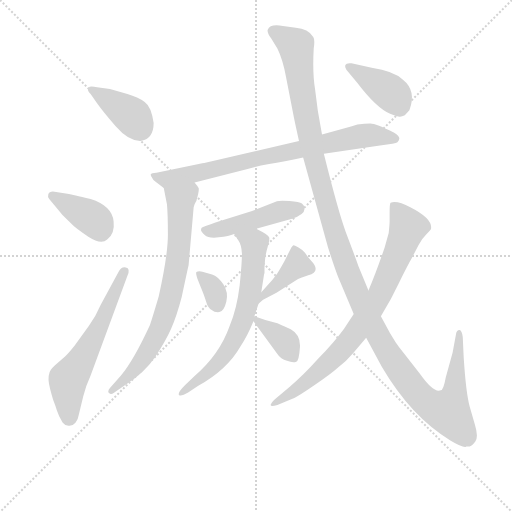
t = 0.00 s
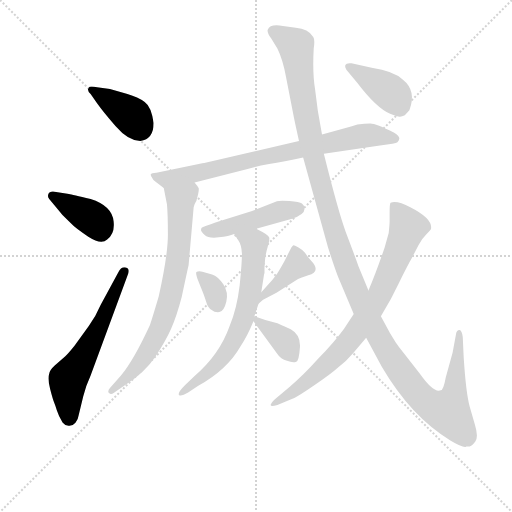
t = 1.91 s
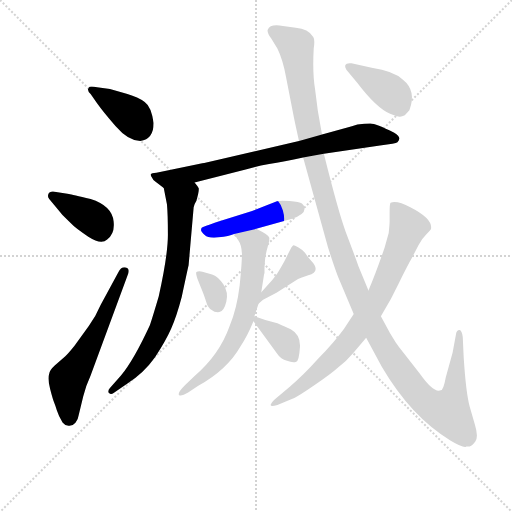
t = 3.83 s
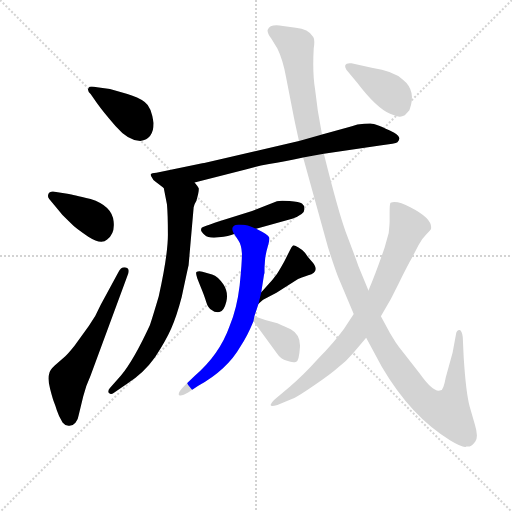
t = 5.74 s
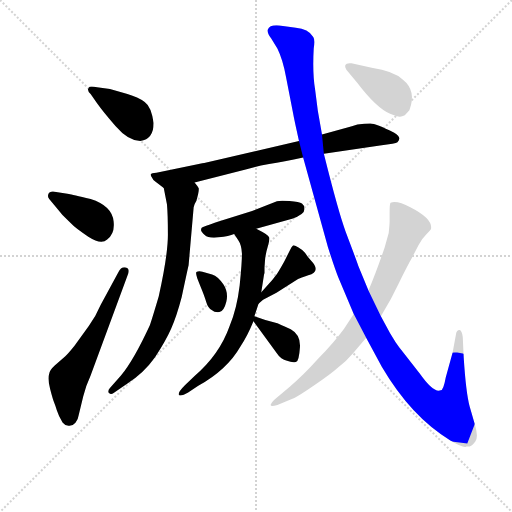
t = 7.66 s
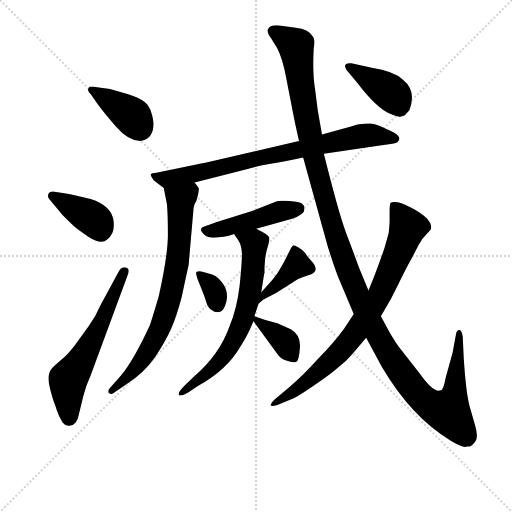
t = 9.57 s

The animated SVG that drew these frames (rendered in a browser with its animation timeline set to each time). Animation: 13 CSS @keyframes rules; one cycle of 9.57 s.

<svg version="1.1" viewBox="0 0 1024 1024" xmlns="http://www.w3.org/2000/svg">
  <g stroke="lightgray" stroke-dasharray="1,1" stroke-width="1" transform="scale(4, 4)">
    <line x1="0" y1="0" x2="256" y2="256"></line>
    <line x1="256" y1="0" x2="0" y2="256"></line>
    <line x1="128" y1="0" x2="128" y2="256"></line>
    <line x1="0" y1="128" x2="256" y2="128"></line>
  </g>
<g transform="scale(0.92, -0.92) translate(60, -900)">
   <style type="text/css">
    @keyframes keyframes0 {
      from {
       stroke: blue;
       stroke-dashoffset: 390;
       stroke-width: 128;
       }
       56% {
       animation-timing-function: step-end;
       stroke: blue;
       stroke-dashoffset: 0;
       stroke-width: 128;
       }
       to {
       stroke: black;
       stroke-width: 1024;
       }
       }
       #make-me-a-hanzi-animation-0 {
         animation: keyframes0 0.567383s both;
         animation-delay: 0.000000s;
         animation-timing-function: linear;
       }
    @keyframes keyframes1 {
      from {
       stroke: blue;
       stroke-dashoffset: 391;
       stroke-width: 128;
       }
       56% {
       animation-timing-function: step-end;
       stroke: blue;
       stroke-dashoffset: 0;
       stroke-width: 128;
       }
       to {
       stroke: black;
       stroke-width: 1024;
       }
       }
       #make-me-a-hanzi-animation-1 {
         animation: keyframes1 0.568197s both;
         animation-delay: 0.567383s;
         animation-timing-function: linear;
       }
    @keyframes keyframes2 {
      from {
       stroke: blue;
       stroke-dashoffset: 604;
       stroke-width: 128;
       }
       66% {
       animation-timing-function: step-end;
       stroke: blue;
       stroke-dashoffset: 0;
       stroke-width: 128;
       }
       to {
       stroke: black;
       stroke-width: 1024;
       }
       }
       #make-me-a-hanzi-animation-2 {
         animation: keyframes2 0.741536s both;
         animation-delay: 1.135579s;
         animation-timing-function: linear;
       }
    @keyframes keyframes3 {
      from {
       stroke: blue;
       stroke-dashoffset: 792;
       stroke-width: 128;
       }
       72% {
       animation-timing-function: step-end;
       stroke: blue;
       stroke-dashoffset: 0;
       stroke-width: 128;
       }
       to {
       stroke: black;
       stroke-width: 1024;
       }
       }
       #make-me-a-hanzi-animation-3 {
         animation: keyframes3 0.894531s both;
         animation-delay: 1.877116s;
         animation-timing-function: linear;
       }
    @keyframes keyframes4 {
      from {
       stroke: blue;
       stroke-dashoffset: 750;
       stroke-width: 128;
       }
       71% {
       animation-timing-function: step-end;
       stroke: blue;
       stroke-dashoffset: 0;
       stroke-width: 128;
       }
       to {
       stroke: black;
       stroke-width: 1024;
       }
       }
       #make-me-a-hanzi-animation-4 {
         animation: keyframes4 0.860352s both;
         animation-delay: 2.771647s;
         animation-timing-function: linear;
       }
    @keyframes keyframes5 {
      from {
       stroke: blue;
       stroke-dashoffset: 467;
       stroke-width: 128;
       }
       60% {
       animation-timing-function: step-end;
       stroke: blue;
       stroke-dashoffset: 0;
       stroke-width: 128;
       }
       to {
       stroke: black;
       stroke-width: 1024;
       }
       }
       #make-me-a-hanzi-animation-5 {
         animation: keyframes5 0.630046s both;
         animation-delay: 3.631999s;
         animation-timing-function: linear;
       }
    @keyframes keyframes6 {
      from {
       stroke: blue;
       stroke-dashoffset: 336;
       stroke-width: 128;
       }
       52% {
       animation-timing-function: step-end;
       stroke: blue;
       stroke-dashoffset: 0;
       stroke-width: 128;
       }
       to {
       stroke: black;
       stroke-width: 1024;
       }
       }
       #make-me-a-hanzi-animation-6 {
         animation: keyframes6 0.523438s both;
         animation-delay: 4.262044s;
         animation-timing-function: linear;
       }
    @keyframes keyframes7 {
      from {
       stroke: blue;
       stroke-dashoffset: 403;
       stroke-width: 128;
       }
       57% {
       animation-timing-function: step-end;
       stroke: blue;
       stroke-dashoffset: 0;
       stroke-width: 128;
       }
       to {
       stroke: black;
       stroke-width: 1024;
       }
       }
       #make-me-a-hanzi-animation-7 {
         animation: keyframes7 0.577962s both;
         animation-delay: 4.785482s;
         animation-timing-function: linear;
       }
    @keyframes keyframes8 {
      from {
       stroke: blue;
       stroke-dashoffset: 680;
       stroke-width: 128;
       }
       69% {
       animation-timing-function: step-end;
       stroke: blue;
       stroke-dashoffset: 0;
       stroke-width: 128;
       }
       to {
       stroke: black;
       stroke-width: 1024;
       }
       }
       #make-me-a-hanzi-animation-8 {
         animation: keyframes8 0.803385s both;
         animation-delay: 5.363444s;
         animation-timing-function: linear;
       }
    @keyframes keyframes9 {
      from {
       stroke: blue;
       stroke-dashoffset: 375;
       stroke-width: 128;
       }
       55% {
       animation-timing-function: step-end;
       stroke: blue;
       stroke-dashoffset: 0;
       stroke-width: 128;
       }
       to {
       stroke: black;
       stroke-width: 1024;
       }
       }
       #make-me-a-hanzi-animation-9 {
         animation: keyframes9 0.555176s both;
         animation-delay: 6.166829s;
         animation-timing-function: linear;
       }
    @keyframes keyframes10 {
      from {
       stroke: blue;
       stroke-dashoffset: 1379;
       stroke-width: 128;
       }
       82% {
       animation-timing-function: step-end;
       stroke: blue;
       stroke-dashoffset: 0;
       stroke-width: 128;
       }
       to {
       stroke: black;
       stroke-width: 1024;
       }
       }
       #make-me-a-hanzi-animation-10 {
         animation: keyframes10 1.372233s both;
         animation-delay: 6.722005s;
         animation-timing-function: linear;
       }
    @keyframes keyframes11 {
      from {
       stroke: blue;
       stroke-dashoffset: 796;
       stroke-width: 128;
       }
       72% {
       animation-timing-function: step-end;
       stroke: blue;
       stroke-dashoffset: 0;
       stroke-width: 128;
       }
       to {
       stroke: black;
       stroke-width: 1024;
       }
       }
       #make-me-a-hanzi-animation-11 {
         animation: keyframes11 0.897786s both;
         animation-delay: 8.094238s;
         animation-timing-function: linear;
       }
    @keyframes keyframes12 {
      from {
       stroke: blue;
       stroke-dashoffset: 402;
       stroke-width: 128;
       }
       57% {
       animation-timing-function: step-end;
       stroke: blue;
       stroke-dashoffset: 0;
       stroke-width: 128;
       }
       to {
       stroke: black;
       stroke-width: 1024;
       }
       }
       #make-me-a-hanzi-animation-12 {
         animation: keyframes12 0.577148s both;
         animation-delay: 8.992025s;
         animation-timing-function: linear;
       }
</style>
<path d="M 274.0 632.5 Q 269.0 668.5 254.5 678.5 Q 240.0 688.5 217.0 695.5 L 179.0 706.5 L 151.0 710.5 Q 134.0 713.5 133.0 709.5 Q 128.0 704.5 137.0 695.5 L 151.0 675.5 Q 163.0 658.5 191.0 626.0 Q 219.0 593.5 245.0 593.5 Q 274.0 597.5 274.0 632.5 Z" fill="lightgray"></path> 
<path d="M 61.0 450.5 Q 76.0 430.5 93.0 415.5 Q 104.0 403.5 132.0 385.5 Q 160.0 367.5 173.0 379.5 Q 190.0 391.5 187.0 418.5 Q 184.0 452.5 137.0 467.5 Q 96.0 477.5 90.0 478.5 L 55.0 483.5 Q 47.0 483.5 45.0 477.5 Q 43.0 471.5 47.0 467.5 L 61.0 450.5 Z" fill="lightgray"></path> 
<path d="M 159.0 237.5 Q 149.0 213.5 133.0 191.5 L 102.0 148.5 Q 90.0 133.5 82.0 125.5 L 59.0 105.5 Q 48.0 95.5 47.0 87.5 Q 43.0 77.5 49.0 54.5 Q 55.0 31.5 57.5 25.5 Q 60.0 19.5 63.5 8.0 Q 67.0 -3.5 76.0 -18.5 Q 80.0 -24.5 89.0 -25.5 Q 98.0 -26.5 104.0 -19.0 Q 110.0 -11.5 111.0 -2.5 L 121.0 38.5 Q 126.0 59.5 137.0 83.5 L 217.0 300.5 Q 224.0 316.5 213.5 318.5 Q 203.0 320.5 197.0 307.5 L 159.0 237.5 Z" fill="lightgray"></path> 
<path d="M 644.0 565.5 L 766.0 583.5 Q 801.0 587.5 804.0 590.5 Q 815.0 601.5 797.0 611.5 Q 757.0 631.5 745.0 631.5 Q 733.0 631.5 717.0 629.5 L 705.0 625.5 L 640.0 607.5 L 590.0 593.5 L 384.0 545.5 Q 381.0 545.5 372.0 543.5 L 280.0 524.5 Q 269.0 523.5 268.0 521.5 Q 267.0 519.5 270.0 514.5 Q 272.0 508.5 279.0 504.5 L 296.0 491.5 C 301.0 487.5 334.0 496.5 363.0 503.5 L 474.0 531.5 Q 492.0 537.5 525.0 543.5 Q 557.0 548.5 599.0 557.5 L 644.0 565.5 Z" fill="lightgray"></path> 
<path d="M 296.0 491.5 L 303.0 455.5 Q 305.0 433.5 305.0 389.5 Q 305.0 345.5 285.0 255.5 Q 272.0 211.5 266.0 193.5 Q 231.0 117.5 203.0 83.5 L 179.0 56.5 Q 173.0 49.5 177.0 45.5 Q 181.0 41.5 187.0 45.5 L 217.0 66.5 Q 253.0 89.5 277.0 123.5 Q 300.0 158.5 312.0 185.5 Q 324.0 212.5 335.0 254.5 Q 348.0 315.5 350.0 323.5 L 361.0 449.5 Q 362.0 455.5 367.0 463.5 Q 373.0 484.5 372.0 490.5 Q 370.0 495.5 363.0 503.5 C 347.0 528.5 290.0 520.5 296.0 491.5 Z" fill="lightgray"></path> 
<path d="M 497.0 402.5 L 575.0 424.5 Q 602.0 433.5 602.0 445.5 Q 602.0 453.5 596.5 457.5 Q 591.0 461.5 569.5 463.0 Q 548.0 464.5 542.0 462.5 L 488.0 441.5 L 415.0 418.5 Q 380.0 406.5 378.5 405.0 Q 377.0 403.5 377.0 400.0 Q 377.0 396.5 385.0 389.0 Q 393.0 381.5 415.5 384.0 Q 438.0 386.5 449.0 391.5 L 497.0 402.5 Z" fill="lightgray"></path> 
<path d="M 380.0 309.5 Q 371.0 311.5 367.0 308.5 Q 365.0 306.5 369.0 294.5 L 375.0 279.5 Q 385.0 255.5 388.5 243.0 Q 392.0 230.5 401.0 225.5 Q 406.0 220.5 417.0 221.5 Q 427.0 223.5 432.0 244.0 Q 437.0 264.5 425.5 282.0 Q 414.0 299.5 401.0 303.5 L 380.0 309.5 Z" fill="lightgray"></path> 
<path d="M 502.0 239.5 L 510.0 246.5 Q 512.0 248.5 514.0 249.5 L 541.0 263.5 L 588.0 293.5 Q 606.0 300.5 610.0 301.5 Q 639.0 309.5 616.0 333.5 Q 608.0 342.5 603.0 350.5 Q 597.0 357.5 588.0 362.5 Q 579.0 367.5 577.0 366.5 Q 574.0 364.5 570.0 355.5 L 558.0 331.5 Q 544.0 306.5 540.0 301.5 Q 536.0 295.5 508.0 264.5 C 488.0 242.5 479.0 219.5 502.0 239.5 Z" fill="lightgray"></path> 
<path d="M 516.0 332.5 Q 517.0 347.5 522.0 363.5 Q 527.0 379.5 525.0 384.5 Q 523.0 389.5 497.0 402.5 C 470.0 416.5 433.0 416.5 449.0 391.5 L 458.0 377.5 Q 465.0 367.5 466.0 348.5 Q 466.0 328.5 461.0 279.5 Q 455.0 229.5 439.0 190.5 Q 417.0 128.5 363.0 82.5 L 342.0 62.5 Q 326.0 46.5 329.0 41.5 Q 333.0 37.5 349.0 46.5 L 371.0 61.5 Q 434.0 96.5 463.0 147.5 Q 477.0 167.5 491.0 201.5 L 493.0 212.5 L 502.0 239.5 L 508.0 264.5 L 514.0 303.5 L 515.0 306.5 L 515.0 318.5 L 516.0 332.5 Z" fill="lightgray"></path> 
<path d="M 491.0 201.5 L 543.0 130.5 Q 550.0 119.5 564.0 115.5 Q 577.0 110.5 584.0 113.5 Q 590.0 115.5 592.0 144.5 Q 594.0 172.5 572.0 184.5 Q 545.0 196.5 543.0 197.5 Q 519.0 202.5 493.0 212.5 C 479.0 217.5 479.0 217.5 491.0 201.5 Z" fill="lightgray"></path> 
<path d="M 640.0 607.5 L 631.0 658.5 L 625.0 705.5 Q 619.0 741.5 622.0 794.5 Q 625.0 814.5 621.0 819.5 Q 610.0 837.5 583.0 839.5 L 555.0 843.5 Q 527.0 848.5 522.0 835.5 Q 520.0 829.5 530.0 815.5 L 543.0 794.5 Q 555.0 770.5 562.0 731.5 L 578.0 649.5 Q 580.0 638.5 590.0 593.5 L 599.0 557.5 L 653.0 362.5 Q 668.0 315.5 676.0 295.5 L 709.0 217.5 L 736.0 165.5 L 770.0 102.5 Q 834.0 -6.5 919.0 -57.5 Q 944.0 -72.5 952.0 -71.5 L 954.0 -70.5 L 961.0 -70.5 Q 965.0 -70.5 973.0 -60.5 Q 981.0 -50.5 972.0 -21.5 L 961.0 16.5 Q 953.0 45.5 948.0 123.5 L 946.0 167.5 Q 944.0 181.5 939.0 182.5 Q 932.0 182.5 931.0 171.5 L 924.0 133.5 L 909.0 79.5 Q 904.0 51.5 898.0 51.5 Q 883.0 44.5 852.0 88.5 L 812.0 139.5 Q 801.0 154.5 798.0 159.5 L 788.0 175.5 L 768.0 212.5 L 741.0 268.5 L 719.0 321.5 Q 719.0 322.5 709.0 349.5 L 691.0 397.5 Q 676.0 437.5 644.0 565.5 L 640.0 607.5 Z" fill="lightgray"></path> 
<path d="M 709.0 217.5 L 688.0 185.5 Q 666.0 155.5 632.0 120.5 Q 598.0 82.5 570.0 59.5 L 537.0 31.5 Q 517.0 11.5 543.0 19.5 L 577.0 33.5 Q 587.0 37.5 624.0 63.0 Q 661.0 88.5 673.0 99.5 Q 694.0 115.5 708.0 132.5 L 736.0 165.5 L 768.0 212.5 L 790.0 250.5 L 807.0 284.5 Q 829.0 328.5 835.0 338.5 L 850.0 367.5 Q 858.0 382.5 867.5 391.5 Q 877.0 400.5 877.0 402.5 Q 881.0 424.5 832.0 449.5 Q 804.0 464.5 789.0 459.5 Q 787.0 457.5 787.0 437.5 L 787.0 418.5 Q 787.0 413.5 785.0 393.5 L 776.0 361.5 Q 758.0 308.5 741.0 268.5 L 709.0 217.5 Z" fill="lightgray"></path> 
<path d="M 717.0 719.5 Q 758.0 665.5 788.0 652.5 Q 805.0 645.5 809.5 646.0 Q 814.0 646.5 820.0 649.5 L 830.0 660.5 Q 846.0 702.5 816.0 726.5 Q 796.0 745.5 748.0 752.5 L 704.0 762.5 Q 684.0 764.5 693.0 748.5 L 717.0 719.5 Z" fill="lightgray"></path> 
      <clipPath id="make-me-a-hanzi-clip-0">
      <path d="M 274.0 632.5 Q 269.0 668.5 254.5 678.5 Q 240.0 688.5 217.0 695.5 L 179.0 706.5 L 151.0 710.5 Q 134.0 713.5 133.0 709.5 Q 128.0 704.5 137.0 695.5 L 151.0 675.5 Q 163.0 658.5 191.0 626.0 Q 219.0 593.5 245.0 593.5 Q 274.0 597.5 274.0 632.5 Z" fill="lightgray"></path>
      </clipPath>
      <path clip-path="url(#make-me-a-hanzi-clip-0)" d="M 139.0 703.5 L 228.0 646.5 L 243.0 622.5 " fill="none" id="make-me-a-hanzi-animation-0" stroke-dasharray="262 524" stroke-linecap="round"></path>

      <clipPath id="make-me-a-hanzi-clip-1">
      <path d="M 61.0 450.5 Q 76.0 430.5 93.0 415.5 Q 104.0 403.5 132.0 385.5 Q 160.0 367.5 173.0 379.5 Q 190.0 391.5 187.0 418.5 Q 184.0 452.5 137.0 467.5 Q 96.0 477.5 90.0 478.5 L 55.0 483.5 Q 47.0 483.5 45.0 477.5 Q 43.0 471.5 47.0 467.5 L 61.0 450.5 Z" fill="lightgray"></path>
      </clipPath>
      <path clip-path="url(#make-me-a-hanzi-clip-1)" d="M 54.0 474.5 L 141.0 424.5 L 151.0 416.5 L 159.0 396.5 " fill="none" id="make-me-a-hanzi-animation-1" stroke-dasharray="263 526" stroke-linecap="round"></path>

      <clipPath id="make-me-a-hanzi-clip-2">
      <path d="M 159.0 237.5 Q 149.0 213.5 133.0 191.5 L 102.0 148.5 Q 90.0 133.5 82.0 125.5 L 59.0 105.5 Q 48.0 95.5 47.0 87.5 Q 43.0 77.5 49.0 54.5 Q 55.0 31.5 57.5 25.5 Q 60.0 19.5 63.5 8.0 Q 67.0 -3.5 76.0 -18.5 Q 80.0 -24.5 89.0 -25.5 Q 98.0 -26.5 104.0 -19.0 Q 110.0 -11.5 111.0 -2.5 L 121.0 38.5 Q 126.0 59.5 137.0 83.5 L 217.0 300.5 Q 224.0 316.5 213.5 318.5 Q 203.0 320.5 197.0 307.5 L 159.0 237.5 Z" fill="lightgray"></path>
      </clipPath>
      <path clip-path="url(#make-me-a-hanzi-clip-2)" d="M 91.0 -9.5 L 88.0 74.5 L 139.0 156.5 L 210.0 308.5 " fill="none" id="make-me-a-hanzi-animation-2" stroke-dasharray="476 952" stroke-linecap="round"></path>

      <clipPath id="make-me-a-hanzi-clip-3">
      <path d="M 644.0 565.5 L 766.0 583.5 Q 801.0 587.5 804.0 590.5 Q 815.0 601.5 797.0 611.5 Q 757.0 631.5 745.0 631.5 Q 733.0 631.5 717.0 629.5 L 705.0 625.5 L 640.0 607.5 L 590.0 593.5 L 384.0 545.5 Q 381.0 545.5 372.0 543.5 L 280.0 524.5 Q 269.0 523.5 268.0 521.5 Q 267.0 519.5 270.0 514.5 Q 272.0 508.5 279.0 504.5 L 296.0 491.5 C 301.0 487.5 334.0 496.5 363.0 503.5 L 474.0 531.5 Q 492.0 537.5 525.0 543.5 Q 557.0 548.5 599.0 557.5 L 644.0 565.5 Z" fill="lightgray"></path>
      </clipPath>
      <path clip-path="url(#make-me-a-hanzi-clip-3)" d="M 275.0 519.5 L 301.0 510.5 L 326.0 514.5 L 719.0 603.5 L 745.0 606.5 L 798.0 598.5 " fill="none" id="make-me-a-hanzi-animation-3" stroke-dasharray="664 1328" stroke-linecap="round"></path>

      <clipPath id="make-me-a-hanzi-clip-4">
      <path d="M 296.0 491.5 L 303.0 455.5 Q 305.0 433.5 305.0 389.5 Q 305.0 345.5 285.0 255.5 Q 272.0 211.5 266.0 193.5 Q 231.0 117.5 203.0 83.5 L 179.0 56.5 Q 173.0 49.5 177.0 45.5 Q 181.0 41.5 187.0 45.5 L 217.0 66.5 Q 253.0 89.5 277.0 123.5 Q 300.0 158.5 312.0 185.5 Q 324.0 212.5 335.0 254.5 Q 348.0 315.5 350.0 323.5 L 361.0 449.5 Q 362.0 455.5 367.0 463.5 Q 373.0 484.5 372.0 490.5 Q 370.0 495.5 363.0 503.5 C 347.0 528.5 290.0 520.5 296.0 491.5 Z" fill="lightgray"></path>
      </clipPath>
      <path clip-path="url(#make-me-a-hanzi-clip-4)" d="M 358.0 491.5 L 333.0 465.5 L 325.0 326.5 L 293.0 199.5 L 243.0 109.5 L 182.0 50.5 " fill="none" id="make-me-a-hanzi-animation-4" stroke-dasharray="622 1244" stroke-linecap="round"></path>

      <clipPath id="make-me-a-hanzi-clip-5">
      <path d="M 497.0 402.5 L 575.0 424.5 Q 602.0 433.5 602.0 445.5 Q 602.0 453.5 596.5 457.5 Q 591.0 461.5 569.5 463.0 Q 548.0 464.5 542.0 462.5 L 488.0 441.5 L 415.0 418.5 Q 380.0 406.5 378.5 405.0 Q 377.0 403.5 377.0 400.0 Q 377.0 396.5 385.0 389.0 Q 393.0 381.5 415.5 384.0 Q 438.0 386.5 449.0 391.5 L 497.0 402.5 Z" fill="lightgray"></path>
      </clipPath>
      <path clip-path="url(#make-me-a-hanzi-clip-5)" d="M 383.0 400.5 L 420.0 401.5 L 543.0 439.5 L 588.0 446.5 " fill="none" id="make-me-a-hanzi-animation-5" stroke-dasharray="339 678" stroke-linecap="round"></path>

      <clipPath id="make-me-a-hanzi-clip-6">
      <path d="M 380.0 309.5 Q 371.0 311.5 367.0 308.5 Q 365.0 306.5 369.0 294.5 L 375.0 279.5 Q 385.0 255.5 388.5 243.0 Q 392.0 230.5 401.0 225.5 Q 406.0 220.5 417.0 221.5 Q 427.0 223.5 432.0 244.0 Q 437.0 264.5 425.5 282.0 Q 414.0 299.5 401.0 303.5 L 380.0 309.5 Z" fill="lightgray"></path>
      </clipPath>
      <path clip-path="url(#make-me-a-hanzi-clip-6)" d="M 374.0 302.5 L 403.0 273.5 L 413.0 235.5 " fill="none" id="make-me-a-hanzi-animation-6" stroke-dasharray="208 416" stroke-linecap="round"></path>

      <clipPath id="make-me-a-hanzi-clip-7">
      <path d="M 502.0 239.5 L 510.0 246.5 Q 512.0 248.5 514.0 249.5 L 541.0 263.5 L 588.0 293.5 Q 606.0 300.5 610.0 301.5 Q 639.0 309.5 616.0 333.5 Q 608.0 342.5 603.0 350.5 Q 597.0 357.5 588.0 362.5 Q 579.0 367.5 577.0 366.5 Q 574.0 364.5 570.0 355.5 L 558.0 331.5 Q 544.0 306.5 540.0 301.5 Q 536.0 295.5 508.0 264.5 C 488.0 242.5 479.0 219.5 502.0 239.5 Z" fill="lightgray"></path>
      </clipPath>
      <path clip-path="url(#make-me-a-hanzi-clip-7)" d="M 580.0 356.5 L 585.0 322.5 L 520.0 266.5 L 504.0 245.5 " fill="none" id="make-me-a-hanzi-animation-7" stroke-dasharray="275 550" stroke-linecap="round"></path>

      <clipPath id="make-me-a-hanzi-clip-8">
      <path d="M 516.0 332.5 Q 517.0 347.5 522.0 363.5 Q 527.0 379.5 525.0 384.5 Q 523.0 389.5 497.0 402.5 C 470.0 416.5 433.0 416.5 449.0 391.5 L 458.0 377.5 Q 465.0 367.5 466.0 348.5 Q 466.0 328.5 461.0 279.5 Q 455.0 229.5 439.0 190.5 Q 417.0 128.5 363.0 82.5 L 342.0 62.5 Q 326.0 46.5 329.0 41.5 Q 333.0 37.5 349.0 46.5 L 371.0 61.5 Q 434.0 96.5 463.0 147.5 Q 477.0 167.5 491.0 201.5 L 493.0 212.5 L 502.0 239.5 L 508.0 264.5 L 514.0 303.5 L 515.0 306.5 L 515.0 318.5 L 516.0 332.5 Z" fill="lightgray"></path>
      </clipPath>
      <path clip-path="url(#make-me-a-hanzi-clip-8)" d="M 455.0 390.5 L 493.0 370.5 L 485.0 274.5 L 470.0 210.5 L 420.0 117.5 L 387.0 84.5 L 333.0 44.5 " fill="none" id="make-me-a-hanzi-animation-8" stroke-dasharray="552 1104" stroke-linecap="round"></path>

      <clipPath id="make-me-a-hanzi-clip-9">
      <path d="M 491.0 201.5 L 543.0 130.5 Q 550.0 119.5 564.0 115.5 Q 577.0 110.5 584.0 113.5 Q 590.0 115.5 592.0 144.5 Q 594.0 172.5 572.0 184.5 Q 545.0 196.5 543.0 197.5 Q 519.0 202.5 493.0 212.5 C 479.0 217.5 479.0 217.5 491.0 201.5 Z" fill="lightgray"></path>
      </clipPath>
      <path clip-path="url(#make-me-a-hanzi-clip-9)" d="M 498.0 205.5 L 561.0 155.5 L 579.0 121.5 " fill="none" id="make-me-a-hanzi-animation-9" stroke-dasharray="247 494" stroke-linecap="round"></path>

      <clipPath id="make-me-a-hanzi-clip-10">
      <path d="M 640.0 607.5 L 631.0 658.5 L 625.0 705.5 Q 619.0 741.5 622.0 794.5 Q 625.0 814.5 621.0 819.5 Q 610.0 837.5 583.0 839.5 L 555.0 843.5 Q 527.0 848.5 522.0 835.5 Q 520.0 829.5 530.0 815.5 L 543.0 794.5 Q 555.0 770.5 562.0 731.5 L 578.0 649.5 Q 580.0 638.5 590.0 593.5 L 599.0 557.5 L 653.0 362.5 Q 668.0 315.5 676.0 295.5 L 709.0 217.5 L 736.0 165.5 L 770.0 102.5 Q 834.0 -6.5 919.0 -57.5 Q 944.0 -72.5 952.0 -71.5 L 954.0 -70.5 L 961.0 -70.5 Q 965.0 -70.5 973.0 -60.5 Q 981.0 -50.5 972.0 -21.5 L 961.0 16.5 Q 953.0 45.5 948.0 123.5 L 946.0 167.5 Q 944.0 181.5 939.0 182.5 Q 932.0 182.5 931.0 171.5 L 924.0 133.5 L 909.0 79.5 Q 904.0 51.5 898.0 51.5 Q 883.0 44.5 852.0 88.5 L 812.0 139.5 Q 801.0 154.5 798.0 159.5 L 788.0 175.5 L 768.0 212.5 L 741.0 268.5 L 719.0 321.5 Q 719.0 322.5 709.0 349.5 L 691.0 397.5 Q 676.0 437.5 644.0 565.5 L 640.0 607.5 Z" fill="lightgray"></path>
      </clipPath>
      <path clip-path="url(#make-me-a-hanzi-clip-10)" d="M 532.0 832.5 L 583.0 800.5 L 622.0 555.5 L 668.0 390.5 L 723.0 246.5 L 775.0 146.5 L 827.0 69.5 L 868.0 25.5 L 906.0 6.5 L 914.0 5.5 L 927.0 39.5 L 937.0 175.5 " fill="none" id="make-me-a-hanzi-animation-10" stroke-dasharray="1251 2502" stroke-linecap="round"></path>

      <clipPath id="make-me-a-hanzi-clip-11">
      <path d="M 709.0 217.5 L 688.0 185.5 Q 666.0 155.5 632.0 120.5 Q 598.0 82.5 570.0 59.5 L 537.0 31.5 Q 517.0 11.5 543.0 19.5 L 577.0 33.5 Q 587.0 37.5 624.0 63.0 Q 661.0 88.5 673.0 99.5 Q 694.0 115.5 708.0 132.5 L 736.0 165.5 L 768.0 212.5 L 790.0 250.5 L 807.0 284.5 Q 829.0 328.5 835.0 338.5 L 850.0 367.5 Q 858.0 382.5 867.5 391.5 Q 877.0 400.5 877.0 402.5 Q 881.0 424.5 832.0 449.5 Q 804.0 464.5 789.0 459.5 Q 787.0 457.5 787.0 437.5 L 787.0 418.5 Q 787.0 413.5 785.0 393.5 L 776.0 361.5 Q 758.0 308.5 741.0 268.5 L 709.0 217.5 Z" fill="lightgray"></path>
      </clipPath>
      <path clip-path="url(#make-me-a-hanzi-clip-11)" d="M 795.0 454.5 L 827.0 406.5 L 765.0 256.5 L 680.0 136.5 L 623.0 82.5 L 546.0 28.5 " fill="none" id="make-me-a-hanzi-animation-11" stroke-dasharray="668 1336" stroke-linecap="round"></path>

      <clipPath id="make-me-a-hanzi-clip-12">
      <path d="M 717.0 719.5 Q 758.0 665.5 788.0 652.5 Q 805.0 645.5 809.5 646.0 Q 814.0 646.5 820.0 649.5 L 830.0 660.5 Q 846.0 702.5 816.0 726.5 Q 796.0 745.5 748.0 752.5 L 704.0 762.5 Q 684.0 764.5 693.0 748.5 L 717.0 719.5 Z" fill="lightgray"></path>
      </clipPath>
      <path clip-path="url(#make-me-a-hanzi-clip-12)" d="M 699.0 755.5 L 794.0 694.5 L 809.0 665.5 " fill="none" id="make-me-a-hanzi-animation-12" stroke-dasharray="274 548" stroke-linecap="round"></path>

</g>
</svg>
